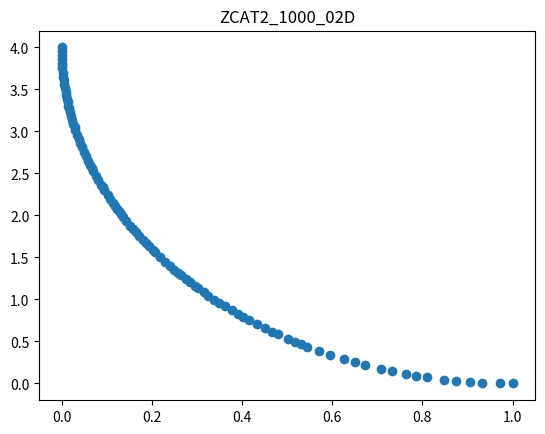
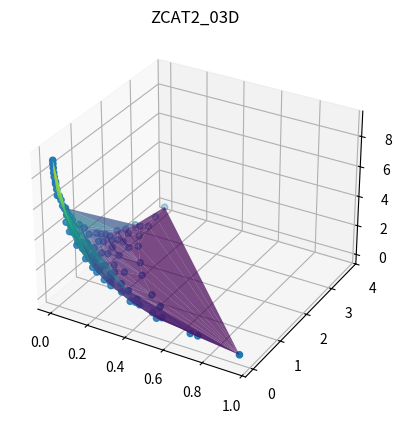

Python code for these plots, in order: (Note: this script raises an exception after producing the figures.)
import matplotlib.pyplot as plt
import numpy as np

# grafica 1
ZCAT2_1000_02D = np.array([
  [3.773836e-01, 8.698912e-01], 
  [1.224919e-01, 2.081752e+00],
  [2.075866e-01, 1.560062e+00],
  [3.146104e-01, 1.087294e+00],
  [8.836740e-03, 3.469409e+00],
  [5.444810e-04, 3.868020e+00],
  [3.903768e-01, 8.292345e-01],
  [5.410370e-02, 2.702124e+00],
  [2.851961e-01, 1.202700e+00],
  [1.643530e-01, 1.802932e+00],
  [5.025255e-01, 5.300856e-01],
  [1.001261e-02, 3.435377e+00],
  [7.847278e-01, 9.378370e-02],
  [5.304435e-01, 4.683903e-01],
  [3.945259e-03, 3.645036e+00],
  [4.975874e-02, 2.753940e+00],
  [1.022814e-01, 2.237723e+00],
  [7.324994e-03, 3.516739e+00],
  [4.518015e-01, 6.546070e-01],
  [9.092804e-02, 2.333443e+00],
  [2.951564e-01, 1.162549e+00],
  [9.722152e-01, 1.544288e-03],
  [2.015720e-01, 1.591639e+00],
  [6.271959e-01, 2.883597e-01],
  [7.636264e-01, 1.133510e-01],
  [2.238138e-04, 3.915376e+00],
  [3.627504e-01, 9.173702e-01],
  [1.179277e-01, 2.115544e+00],
  [4.754021e-03, 3.610427e+00],
  [2.364346e-02, 3.135334e+00],
  [1.432227e-01, 1.937254e+00],
  [6.499065e-01, 2.531410e-01],
  [1.075522e-01, 2.195397e+00],
  [2.767389e-01, 1.237701e+00],
  [8.706832e-02, 2.367550e+00],
  [1.266525e-01, 2.051609e+00],
  [2.584802e-01, 1.316276e+00],
  [2.871564e-02, 3.048314e+00],
  [6.720312e-01, 2.212458e-01],
  [1.141050e-01, 2.144456e+00],
  [4.163590e-01, 7.519528e-01],
  [1.436004e-03, 3.785712e+00],
  [8.741495e-01, 3.180312e-02],
  [2.118765e-02, 3.180963e+00],
  [4.796397e-01, 5.842127e-01],
  [2.653415e-01, 1.286252e+00],
  [6.704057e-05, 3.953683e+00],
  [1.173064e-02, 3.389116e+00],
  [1.887805e-03, 3.754332e+00],
  [5.943629e-01, 3.438631e-01],
  [5.895110e-02, 2.646918e+00],
  [1.862488e-02, 3.231595e+00],
  [4.013707e-01, 7.958954e-01],
  [2.294940e-01, 1.450269e+00],
  [3.494321e-01, 9.622076e-01],
  [7.032609e-02, 2.526466e+00],
  [9.499582e-02, 2.298389e+00],
  [3.255735e-01, 1.046632e+00],
  [1.364750e-01, 1.982776e+00],
  [2.174996e-01, 1.509400e+00],
  [5.171093e-01, 4.972775e-01],
  [1.317093e-01, 2.015777e+00],
  [1.028943e-03, 3.818591e+00],
  [7.324118e-01, 1.458666e-01],
  [1.806394e-01, 1.706886e+00],
  [3.024161e-01, 1.133988e+00],
  [2.501784e-01, 1.353440e+00],
  [7.563032e-02, 2.474008e+00],
  [4.324715e-01, 7.065851e-01],
  [4.664068e-01, 6.170348e-01],
  [9.056360e-01, 1.784895e-02],
  [4.480208e-02, 2.816129e+00],
  [3.762428e-02, 2.913111e+00],
  [1.520384e-02, 3.305144e+00],
  [2.928197e-03, 3.694116e+00],
  [5.448026e-01, 4.384377e-01],
  [3.387820e-01, 9.992247e-01],
  [7.073879e-01, 1.750751e-01],
  [5.806312e-03, 3.569579e+00],
  [1.718787e-01, 1.757804e+00],
  [1.525381e-01, 1.876575e+00],
  [8.122110e-02, 2.420910e+00],
  [6.633086e-02, 2.567453e+00],
  [1.332055e-02, 3.349294e+00],
  [5.713235e-01, 3.861678e-01],
  [2.610502e-02, 3.092004e+00],
  [1.560566e-08, 3.999293e+00],
  [8.107373e-01, 7.229406e-02],
  [1.591934e-01, 1.834658e+00],
  [1.649069e-02, 3.276570e+00],
  [4.163115e-02, 2.857868e+00],
  [9.999232e-01, 1.179675e-08],
  [8.489506e-01, 4.589514e-02],
  [3.457358e-02, 2.957297e+00],
  [3.065738e-02, 3.017148e+00],
  [1.865782e-01, 1.673303e+00],
  [2.403661e-01, 1.398596e+00],
  [9.331495e-01, 8.947993e-03],
  [1.927743e-01, 1.639028e+00],
  [6.283389e-02, 2.604466e+00] ])

plt.scatter(ZCAT2_1000_02D[:, 0], ZCAT2_1000_02D[:, 1])
plt.title('ZCAT2_1000_02D')
plt.show()

#grafica 2
ZCAT2_03D = np.array([
  [2.864063e-04, 8.286596e-02, 7.022093e+00],
  [8.114660e-09, 7.533151e-14, 8.998852e+00],
  [1.461745e-01, 9.944451e-01, 5.220214e-01],
  [1.373734e-01, 3.990017e-03, 4.188160e+00],
  [4.473128e-01, 6.320187e-01, 1.575501e-03],
  [7.358685e-02, 1.603412e+00, 3.670484e-01],
  [7.155377e-01, 1.518019e-01, 8.161289e-04],
  [1.457448e-02, 1.935417e+00, 6.855622e-01],
  [1.744240e-01, 2.404412e-01, 1.943265e+00],
  [4.547192e-01, 3.291562e-01, 1.629495e-01],
  [1.086697e-01, 7.958933e-01, 1.126396e+00],
  [7.051589e-03, 4.695851e-01, 4.045871e+00],
  [5.403041e-02, 8.652114e-07, 6.077685e+00],
  [8.206074e-06, 9.897630e-04, 8.772557e+00],
  [2.184680e-01, 7.663248e-01, 4.163215e-01],
  [2.207878e-01, 1.973117e-01, 1.683215e+00],
  [1.211721e-01, 2.109844e-01, 2.689718e+00],
  [4.072592e-04, 4.616933e-01, 4.634337e+00],
  [3.570353e-01, 3.759788e-01, 3.864792e-01],
  [3.307918e-02, 1.625132e+00, 7.384247e-01],
  [1.374944e-01, 5.467491e-01, 1.378981e+00],
  [2.334672e-02, 8.524400e-01, 2.268724e+00],
  [1.631411e-03, 1.611842e+00, 1.538390e+00],
  [5.190295e-02, 5.259559e-01, 2.570754e+00],
  [1.147066e-03, 1.301770e+00, 2.130621e+00],
  [4.227764e-01, 2.132790e-03, 1.516094e+00],
  [6.675752e-02, 9.137850e-01, 1.368870e+00],
  [1.032714e-01, 9.443755e-01, 9.171835e-01],
  [1.642367e-01, 2.944807e-03, 3.841984e+00],
  [5.224193e-03, 2.786193e+00, 2.063684e-01],
  [5.935183e-04, 2.441758e-01, 5.688553e+00],
  [1.282211e-02, 1.458931e+00, 1.344151e+00],
  [9.957318e-03, 2.036254e-04, 7.667853e+00],
  [1.990484e-01, 2.114911e-02, 3.044873e+00],
  [3.449540e-04, 2.305738e+00, 7.643041e-01],
  [1.621148e-01, 1.857150e-01, 2.308722e+00],
  [3.642973e-01, 1.504242e-01, 8.855904e-01],
  [1.629195e-02, 5.574608e-01, 3.334000e+00],
  [6.295642e-02, 1.195002e-03, 5.705926e+00],
  [1.945346e-02, 4.342725e-01, 3.684861e+00],
  [1.058067e-02, 3.325453e+00, 2.907893e-03],
  [1.183201e-02, 1.744969e+00, 9.642058e-01],
  [1.805884e-01, 6.515254e-01, 8.074401e-01],
  [3.008328e-04, 7.467220e-01, 3.629170e+00],
  [9.465053e-02, 7.367297e-03, 4.806863e+00],
  [2.878652e-01, 1.092746e-02, 2.316673e+00],
  [3.096194e-02, 1.035511e+00, 1.691291e+00],
  [5.285580e-02, 1.347798e+00, 8.383910e-01],
  [1.963427e-01, 1.724748e-04, 3.593998e+00],
  [8.172467e-02, 5.552181e-01, 2.002239e+00],
  [8.205234e-03, 2.340569e+00, 4.394489e-01],
  [1.382427e-03, 1.450260e+00, 1.829812e+00],
  [5.104548e-01, 9.500180e-02, 4.436060e-01],
  [1.065812e-04, 1.283054e-02, 8.181788e+00],
  [2.742584e-01, 4.300435e-01, 6.581982e-01],
  [3.322010e-05, 2.651831e+00, 5.053433e-01],
  [8.330041e-02, 2.220407e+00, 1.488618e-02],
  [2.865151e-01, 1.093429e-04, 2.657649e+00],
  [6.836548e-02, 2.529109e-01, 3.317068e+00],
  [2.420726e-01, 2.786481e-01, 1.229913e+00],
  [3.907826e-02, 2.538896e+00, 4.830648e-02],
  [8.087632e-02, 8.471621e-03, 5.049182e+00],
  [6.065946e-02, 2.025162e+00, 1.557166e-01],
  [4.343355e-01, 2.087352e-02, 1.170339e+00],
  [9.344776e-04, 5.326972e-01, 4.260623e+00],
  [5.668489e-05, 3.735522e+00, 1.400889e-02],
  [3.815846e-02, 4.644734e-01, 3.063285e+00],
  [1.528674e-04, 5.444213e-02, 7.406292e+00],
  [1.634663e-01, 1.219386e+00, 2.124410e-01],
  [9.481916e-01, 1.183506e-03, 3.484721e-03],
  [1.691972e-06, 5.891498e-03, 8.499877e+00],
  [1.247337e-02, 1.296668e+00, 1.626724e+00],
  [2.006425e-04, 3.728274e-01, 5.085862e+00],
  [3.896584e-02, 2.099811e-01, 4.181101e+00],
  [1.452042e-05, 2.048939e-01, 6.123328e+00],
  [6.990452e-01, 7.205159e-04, 3.729989e-01],
  [2.349627e-01, 1.377654e+00, 1.510367e-03],
  [3.630329e-01, 8.943294e-01, 4.938675e-04],
  [7.635455e-02, 4.274642e-04, 5.462166e+00],
  [5.505206e-05, 1.553013e-01, 6.450931e+00],
  [1.089725e-01, 1.210803e+00, 5.088286e-01],
  [3.867484e-07, 3.330315e-01, 5.399440e+00],
  [3.745011e-04, 9.085734e-01, 3.144791e+00],
  [5.636094e-02, 5.817224e-01, 2.320151e+00],
  [2.022188e-01, 4.877884e-01, 9.798526e-01],
  [1.788163e-02, 2.342510e-01, 4.688607e+00],
  [3.678180e-03, 1.039045e+00, 2.510237e+00],
  [1.357151e-04, 2.422104e-02, 7.901773e+00],
  [1.112710e-01, 5.572138e-03, 4.558231e+00],
  [3.889021e-02, 5.251641e-01, 2.837125e+00],
  [3.850460e-03, 1.734574e+00, 1.230442e+00],
  [1.249231e-02, 2.573524e-02, 6.755216e+00],
  [9.166853e-02, 6.030564e-01, 1.742018e+00],
  [2.688211e-02, 2.049964e+00, 3.995085e-01],
  [4.717337e-02, 1.174503e+00, 1.168511e+00],
  [5.528116e-01, 3.065219e-03, 8.211413e-01],
  [3.795085e-01, 5.895198e-05, 1.918265e+00],
  [2.697948e-02, 2.951679e+00, 5.691429e-03],
  [9.254922e-05, 2.012806e+00, 1.139657e+00],
  [1.688473e-01, 1.738674e+00, 8.030865e-04]]
)

fig = plt.figure()
ax = fig.add_subplot(111, projection='3d')
ax.scatter(ZCAT2_03D[:, 0], ZCAT2_03D[:, 1], ZCAT2_03D[:, 2]) # Plot points
# Plot a 3D surface
ax.plot_trisurf(ZCAT2_03D[:, 0], ZCAT2_03D[:, 1], ZCAT2_03D[:, 2], cmap='viridis', edgecolor='none', alpha=0.7) 
plt.title('ZCAT2_03D')
plt.show()


#grafica 3
ZCAT3_1000_02D = np.array([
 [2.273839e-01, 3.090465e+00],
 [4.813409e-01, 2.074636e+00],
 [1.615038e-02, 3.935398e+00],
 [4.206921e-01, 2.317231e+00],
 [6.595306e-01, 1.361878e+00],
 [9.469474e-01, 2.122106e-01],
 [2.093809e-01, 3.162476e+00],
 [6.053608e-01, 1.578557e+00],
 [9.021521e-01, 3.913915e-01],
 [2.393264e-01, 3.042694e+00],
 [7.415429e-01, 1.033828e+00],
 [3.681167e-01, 2.527533e+00],
 [3.373003e-01, 2.650799e+00],
 [6.669499e-01, 1.332200e+00],
 [7.337224e-01, 1.065110e+00],
 [5.645412e-01, 1.741835e+00],
 [7.031501e-01, 1.187399e+00],
 [9.343487e-01, 2.626052e-01],
 [7.989409e-01, 8.042366e-01],
 [1.285653e-01, 3.485739e+00],
 [4.315891e-01, 2.273644e+00],
 [8.125420e-01, 7.498321e-01],
 [5.535078e-01, 1.785969e+00],
 [5.300739e-01, 1.879704e+00],
 [2.169676e-01, 3.132130e+00],
 [2.865540e-01, 2.853784e+00],
 [7.464816e-03, 3.970141e+00],
 [5.138518e-01, 1.944593e+00],
 [4.955368e-01, 2.017853e+00],
 [4.408192e-01, 2.236723e+00],
 [6.188000e-01, 1.524800e+00],
 [8.237408e-01, 7.050368e-01],
 [4.707116e-01, 2.117153e+00],
 [5.474753e-01, 1.810099e+00],
 [7.682138e-01, 9.271449e-01],
 [2.019452e-01, 3.192219e+00],
 [4.138848e-01, 2.344461e+00],
 [1.620206e-01, 3.351918e+00],
 [8.899407e-01, 4.402371e-01],
 [3.479016e-01, 2.608394e+00],
 [3.233532e-01, 2.706587e+00],
 [6.406204e-01, 1.437518e+00],
 [6.938209e-01, 1.224717e+00],
 [4.862350e-02, 3.805506e+00],
 [8.778132e-01, 4.887472e-01],
 [1.516103e-01, 3.393559e+00],
 [7.480243e-01, 1.007903e+00],
 [3.833041e-02, 3.846678e+00],
 [9.754542e-01, 9.818319e-02],
 [9.233968e-01, 3.064129e-01],
 [1.897351e-01, 3.241059e+00],
 [7.104988e-01, 1.158005e+00],
 [3.829289e-01, 2.468284e+00],
 [6.487127e-01, 1.405149e+00],
 [3.127908e-01, 2.748837e+00],
 [8.625215e-01, 5.499141e-01],
 [9.547531e-01, 1.809877e-01],
 [1.736660e-01, 3.305336e+00],
 [8.421152e-01, 6.315392e-01],
 [7.884270e-01, 8.462919e-01],
 [1.386455e-01, 3.445418e+00],
 [2.801765e-01, 2.879294e+00],
 [5.969964e-01, 1.612014e+00],
 [5.053254e-01, 1.978698e+00],
 [3.906266e-01, 2.437494e+00],
 [4.642009e-01, 2.143196e+00],
 [9.627058e-01, 1.491768e-01],
 [9.519417e-02, 3.619223e+00],
 [2.528353e-01, 2.988659e+00],
 [5.884398e-01, 1.646241e+00],
 [6.321392e-01, 1.471443e+00],
 [8.700628e-01, 5.197489e-01],
 [9.981932e-01, 7.227067e-03],
 [8.644161e-02, 3.654234e+00],
 [3.016294e-01, 2.793483e+00],
 [7.567525e-01, 9.729900e-01],
 [8.514849e-01, 5.940602e-01],
 [9.142762e-01, 3.428953e-01],
 [4.545354e-01, 2.181858e+00],
 [6.663790e-02, 3.733448e+00],
 [5.758293e-01, 1.696683e+00],
 [3.562335e-01, 2.575066e+00],
 [4.064983e-01, 2.374007e+00],
 [5.861170e-02, 3.765553e+00],
 [2.922176e-02, 3.883113e+00],
 [2.595206e-01, 2.961918e+00],
 [9.864691e-01, 5.412358e-02],
 [1.808308e-01, 3.276677e+00],
 [2.686457e-01, 2.925417e+00],
 [5.207793e-01, 1.916883e+00],
 [7.233121e-01, 1.106752e+00],
 [7.441837e-02, 3.702327e+00],
 [1.777722e-04, 3.999289e+00],
 [1.173367e-01, 3.530653e+00],
 [1.035817e-01, 3.585673e+00],
 [6.794030e-01, 1.282388e+00],
 [5.382341e-01, 1.847063e+00],
 [3.996253e-01, 2.401499e+00],
 [8.349577e-01, 6.601691e-01],
 [7.774011e-01, 8.903956e-01],
 ]
)

plt.scatter(ZCAT3_1000_02D[:, 0], ZCAT3_1000_02D[:, 1])
plt.title('ZCAT3_1000_02D')
plt.show()




